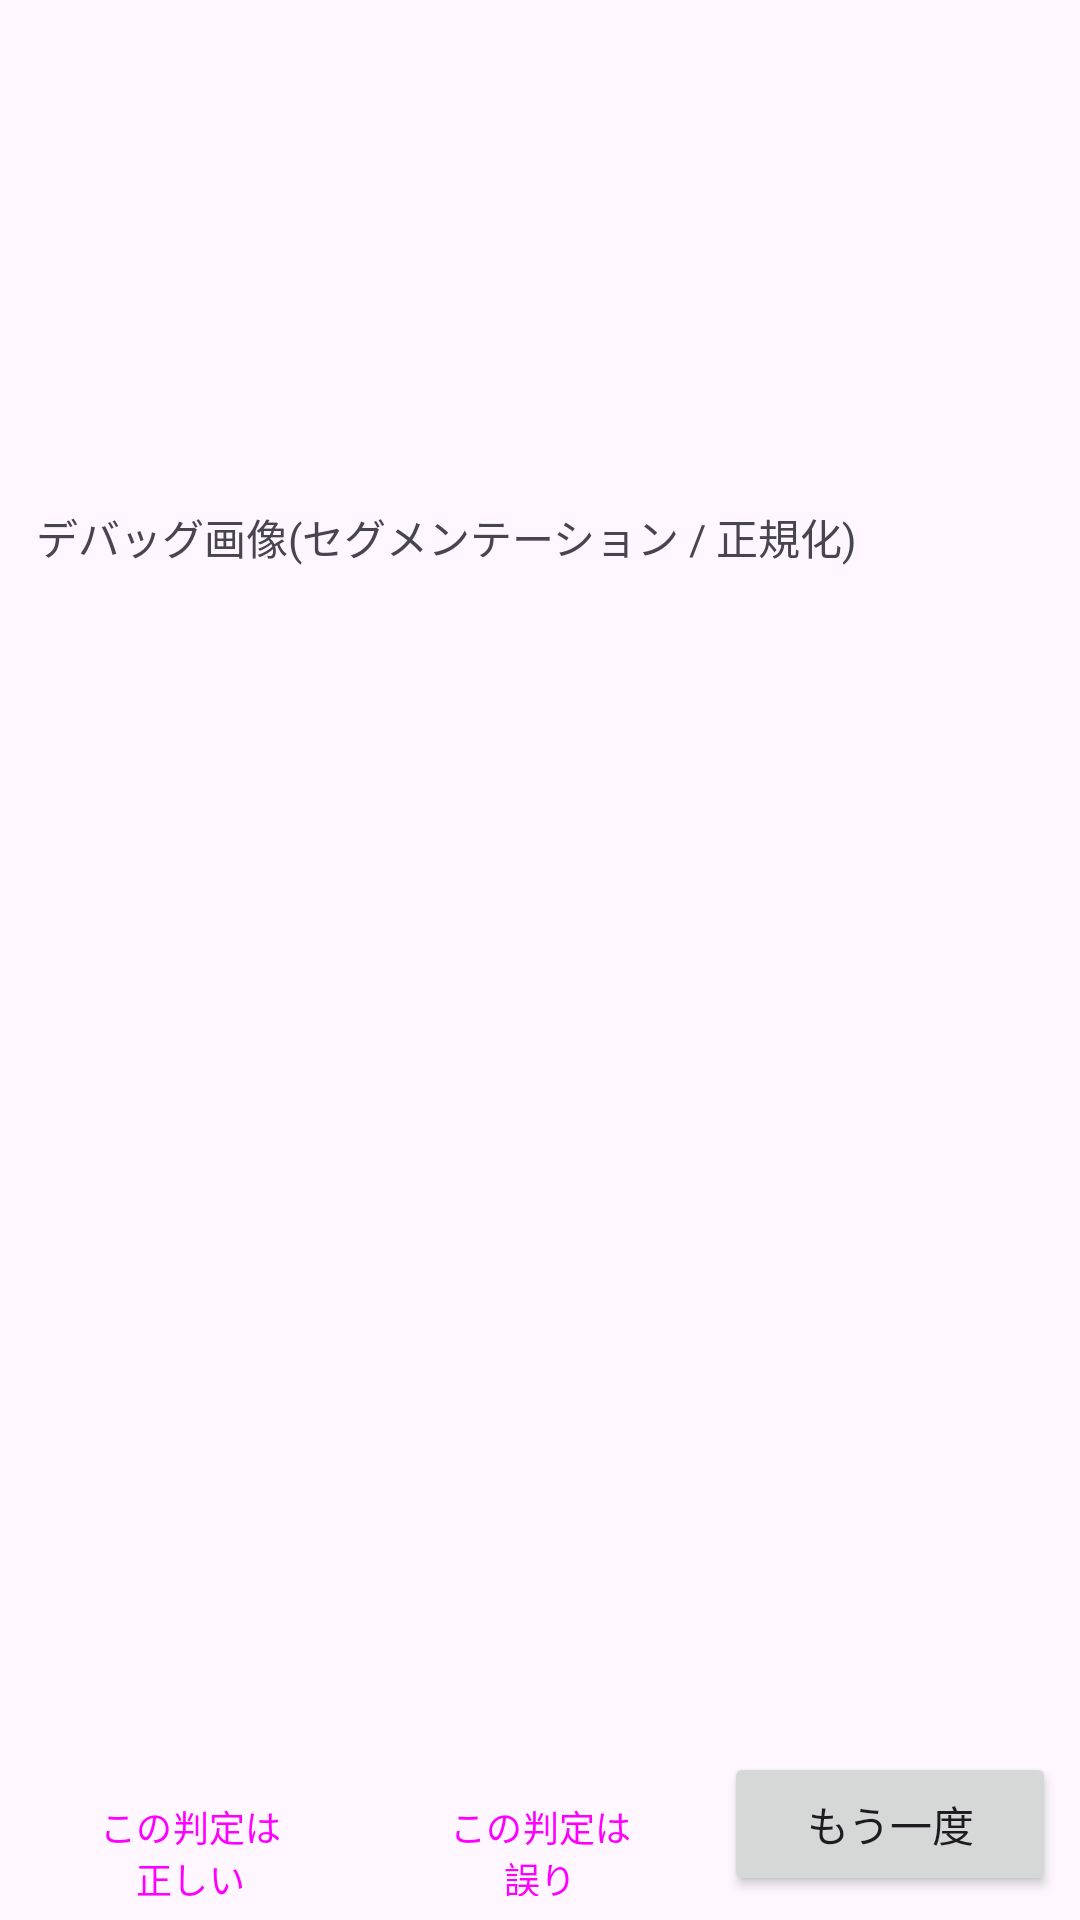

Write the Android layout XML for this screen, with the resource values it uses.
<!-- AndroidManifest.xml: application theme Theme.HandyCam -->
<!-- res/layout/activity_result.xml -->
<?xml version="1.0" encoding="utf-8"?>
<LinearLayout xmlns:android="http://schemas.android.com/apk/res/android"
    android:layout_width="match_parent" android:layout_height="match_parent" android:orientation="vertical">
    <TextView android:id="@+id/banner" android:layout_width="match_parent" android:layout_height="wrap_content"
        android:gravity="center" android:padding="24dp" android:textColor="#FFFFFF" android:textSize="48sp" android:textStyle="bold" />
    <ScrollView android:layout_width="match_parent" android:layout_height="0dp" android:layout_weight="1">
        <LinearLayout android:layout_width="match_parent" android:layout_height="wrap_content" android:orientation="vertical" android:padding="12dp">
            <TextView android:id="@+id/summary" android:layout_width="match_parent" android:layout_height="wrap_content" android:textSize="15sp" android:layout_marginBottom="12dp" />
            <LinearLayout android:id="@+id/parts" android:layout_width="match_parent" android:layout_height="wrap_content" android:orientation="vertical" />
            <TextView android:id="@+id/debugLabel" android:layout_width="match_parent" android:layout_height="wrap_content" android:text="デバッグ画像(セグメンテーション / 正規化)" android:layout_marginTop="12dp" />
            <HorizontalScrollView android:layout_width="match_parent" android:layout_height="wrap_content">
                <LinearLayout android:id="@+id/debugStrip" android:layout_width="wrap_content" android:layout_height="wrap_content" android:orientation="horizontal" />
            </HorizontalScrollView>
        </LinearLayout>
    </ScrollView>
    <LinearLayout android:layout_width="match_parent" android:layout_height="wrap_content" android:orientation="horizontal" android:padding="8dp">
        <Button android:id="@+id/btnCorrect" style="@style/Widget.Material3.Button.OutlinedButton" android:layout_width="0dp" android:layout_weight="1" android:layout_height="wrap_content" android:text="@string/mark_correct" android:textSize="12sp" />
        <Button android:id="@+id/btnWrong" style="@style/Widget.Material3.Button.OutlinedButton" android:layout_width="0dp" android:layout_weight="1" android:layout_height="wrap_content" android:text="@string/mark_wrong" android:textSize="12sp" android:layout_marginHorizontal="6dp" />
        <Button android:id="@+id/btnRetry" android:layout_width="0dp" android:layout_weight="1" android:layout_height="wrap_content" android:text="@string/retry" />
    </LinearLayout>
</LinearLayout>
<!-- resources referenced by this layout -->
<resources>
  <string name="mark_correct">この判定は正しい</string>
  <string name="mark_wrong">この判定は誤り</string>
  <string name="retry">もう一度</string>
  <style name="Theme.HandyCam" parent="Theme.Material3.DayNight.NoActionBar">
          <item name="colorPrimary">#1E6FB0</item>
          <item name="colorOnPrimary">#FFFFFF</item>
          <item name="colorSecondary">#E58E00</item>
          <item name="android:statusBarColor">#0F3C63</item>
      </style>
</resources>
